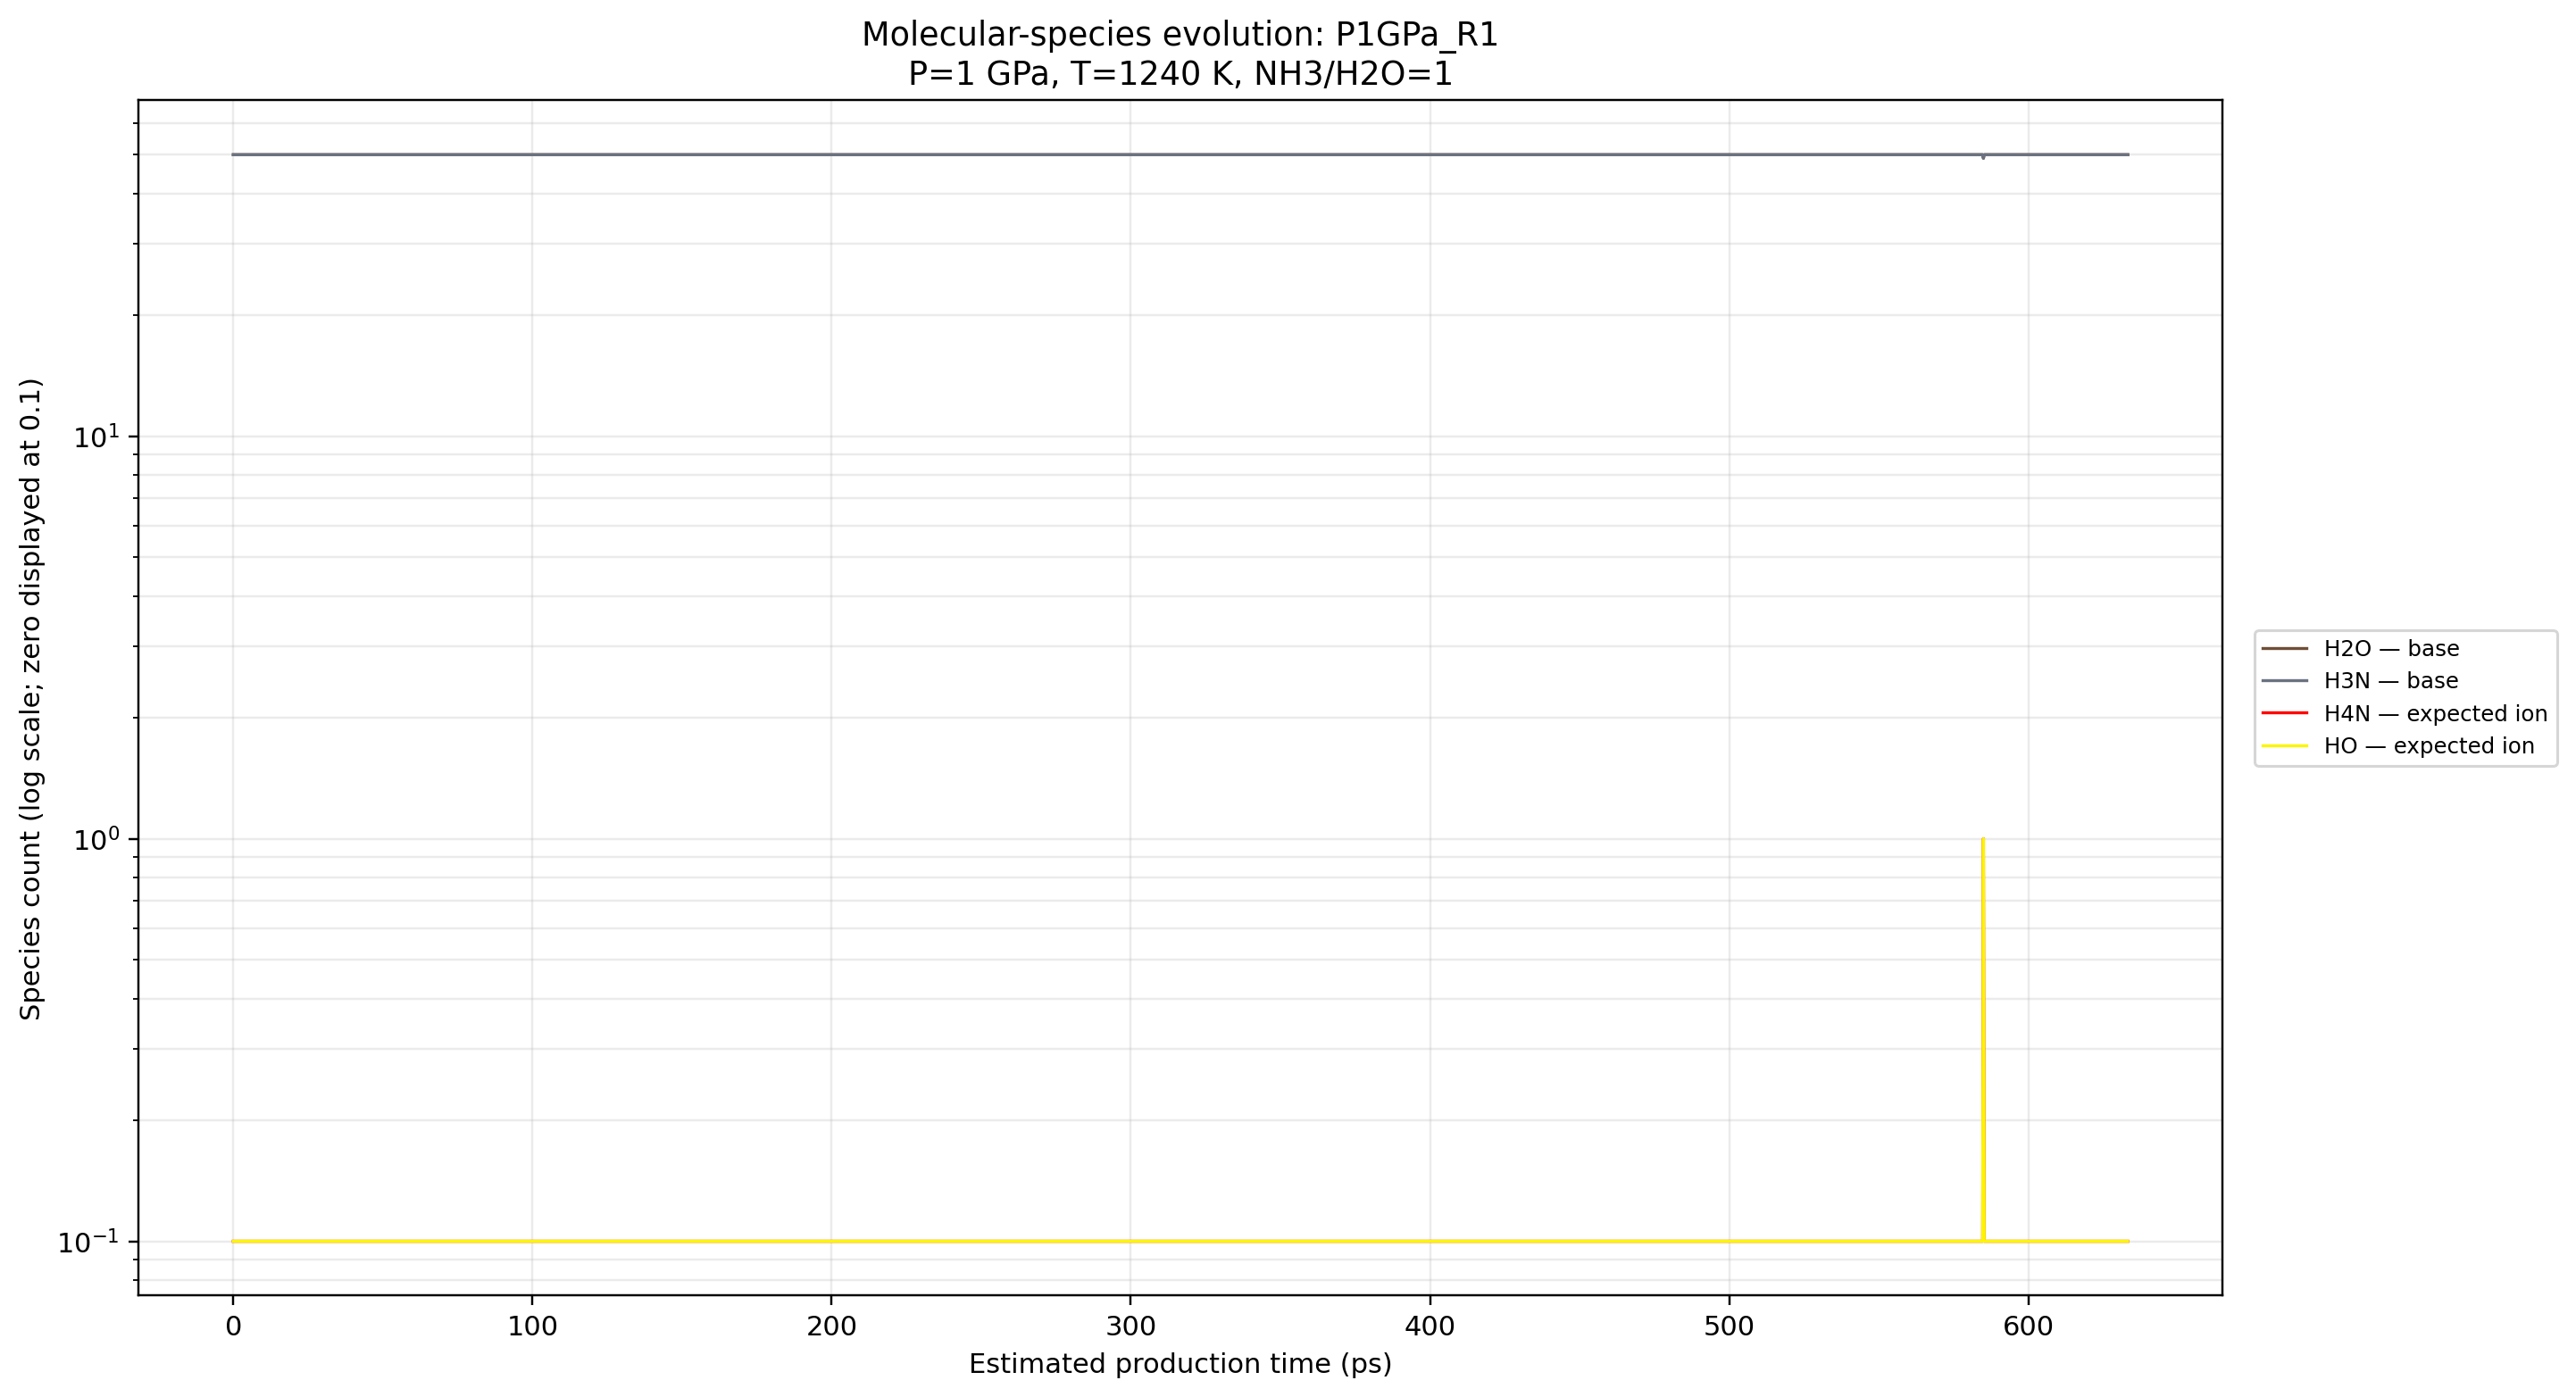

The file beside this chart, header and first rows:
condensed_frame_index_0based, estimated_time_ps, H2O, H3N, H4N, HO
0, 0, 50, 50, 0, 0
1, 0.25, 50, 50, 0, 0
2, 0.5, 50, 50, 0, 0
3, 0.75, 50, 50, 0, 0
4, 1, 50, 50, 0, 0
5, 1.25, 50, 50, 0, 0
6, 1.5, 50, 50, 0, 0
7, 1.75, 50, 50, 0, 0
8, 2, 50, 50, 0, 0
9, 2.25, 50, 50, 0, 0
10, 2.5, 50, 50, 0, 0
11, 2.75, 50, 50, 0, 0
12, 3, 50, 50, 0, 0
13, 3.25, 50, 50, 0, 0
14, 3.5, 50, 50, 0, 0
15, 3.75, 50, 50, 0, 0
16, 4, 50, 50, 0, 0
17, 4.25, 50, 50, 0, 0
18, 4.5, 50, 50, 0, 0
19, 4.75, 50, 50, 0, 0
20, 5, 50, 50, 0, 0
21, 5.25, 50, 50, 0, 0
22, 5.5, 50, 50, 0, 0
23, 5.75, 50, 50, 0, 0
24, 6, 50, 50, 0, 0
25, 6.25, 50, 50, 0, 0
26, 6.5, 50, 50, 0, 0
27, 6.75, 50, 50, 0, 0
28, 7, 50, 50, 0, 0
29, 7.25, 50, 50, 0, 0
30, 7.5, 50, 50, 0, 0
31, 7.75, 50, 50, 0, 0
32, 8, 50, 50, 0, 0
33, 8.25, 50, 50, 0, 0
34, 8.5, 50, 50, 0, 0
35, 8.75, 50, 50, 0, 0
36, 9, 50, 50, 0, 0
37, 9.25, 50, 50, 0, 0
38, 9.5, 50, 50, 0, 0
39, 9.75, 50, 50, 0, 0
40, 10, 50, 50, 0, 0
41, 10.25, 50, 50, 0, 0
42, 10.5, 50, 50, 0, 0
43, 10.75, 50, 50, 0, 0
44, 11, 50, 50, 0, 0
45, 11.25, 50, 50, 0, 0
46, 11.5, 50, 50, 0, 0
47, 11.75, 50, 50, 0, 0
48, 12, 50, 50, 0, 0
49, 12.25, 50, 50, 0, 0
50, 12.5, 50, 50, 0, 0
51, 12.75, 50, 50, 0, 0
52, 13, 50, 50, 0, 0
53, 13.25, 50, 50, 0, 0
54, 13.5, 50, 50, 0, 0
55, 13.75, 50, 50, 0, 0
56, 14, 50, 50, 0, 0
57, 14.25, 50, 50, 0, 0
58, 14.5, 50, 50, 0, 0
59, 14.75, 50, 50, 0, 0
... 2,474 more rows
